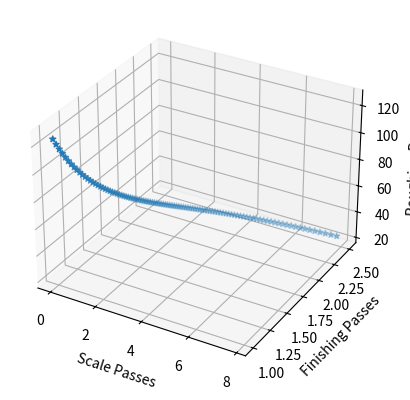
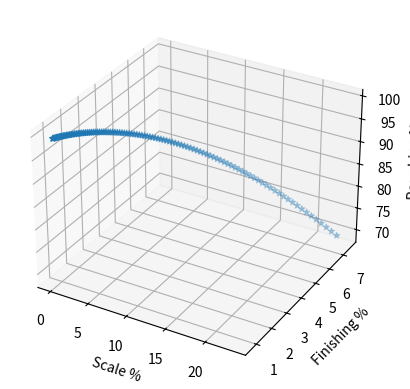

Source code (Python) for these figures, in order:
import numpy as np
import matplotlib.pyplot as plt
from mpl_toolkits import mplot3d


"""
The purpose of this program is to model the surface grinding operation for further analysis.

The model is defined as a flat bar with three zones...
Zone 1 - Millscale - While this zone is typically ignored it was causing a problem for the operator
Zone 2 - Roughing - Normal grinding
Zone 3 - Finishing - The finishing passes on the part
"""

"""Model inputs"""
n = 100                                #"Mesh" size
thick_piece = .375
thick_tgt = .25

S_thick = np.linspace(0,.0039,num=n)     #Thickness of the millscale with a max thickness of .0039
S_pd = np.linspace(.0015,.0005,num=n)     #Pass depth for scale

F_thick = np.linspace(.001,.005,num=n)     #Thickness of finishing region
F_pd = np.linspace(.001,.002,num=n)        #Pass depth for finishing

R_pd = np.linspace(.001,.005,num=n)        #Pass depth for finishing

"""Intermediate Calculations"""
thick = thick_piece-thick_tgt                       #Amount of material to be removed
R_thick = thick-S_thick-F_thick    #Thickness of roughing region

"""Pass Number Cacluations"""
S_pass = S_thick/S_pd             #Number of passes for the scale region
R_pass = R_thick/R_pd             #Number of passes for the roughing region
F_pass = F_thick/F_pd             #Number of passes for the finishing region

Pass_tot = S_pass+R_pass+F_pass   #Total number of passes required

"""Thickness validation"""
count = 0
thick_check = S_thick+F_thick+R_thick
while count != n:
    a = thick_check.item(count)
    if a == thick:
        count += 1
    else:
        dev = thick - a
        if dev <= .5:
            count += 1
        else:
            print(a,dev, "Deviation out of bounds")
ThickValid = "true"

"""Percentage Printing"""

S_pass_a = np.amax(S_pass)
R_pass_a = np.amax(R_pass)
F_pass_a = np.amax(F_pass)
Pass_tot_a = np.amax(Pass_tot)

S_per = (S_pass_a/Pass_tot_a)*100
R_per = (R_pass_a/Pass_tot_a)*100
F_per = (F_pass_a/Pass_tot_a)*100

print("-"*50)
print("Max percentages in simulation")
print("-"*50)
print(S_per, "Scale passes percentage")
print(R_per, "Roughing passes percentage")
print(F_per, "Finishing passes percentage")

print("-"*50)
print("Max passes")
print("-"*50)
print(S_pass_a, "Max scale passes")
print(R_pass_a, "Max roughing passes")
print(F_pass_a, "Max finishing passes")
print(Pass_tot_a, "Max Passes")

"""Validation"""
print("-"*50)
print("Data Checks")
print("-"*50)

if thick_tgt <= thick_piece:                                      #validating correct target vs initial
    print("VALID - Target thickness is less than total thickness")
else:
    print("INVALID - Target thickness is greater than total thickness")

if ThickValid == "true":                                        #moving routine check to validation section
    print("VALID - Every data point in valid")
else:
    print("INVALID - See first printed line")

if thick >= 0:                                             #is thickness to be removed positive
    print("VALID - Thickness to be removed in positive")
else:
    print("INVALID - Thickness to be removed is negative")

"""Percentage plotting"""

Scale_per_all = (S_pass/Pass_tot)*100
Rough_per_all = (R_pass/Pass_tot)*100
Finish_per_all = (F_pass/Pass_tot)*100


"""Plotting"""   #removed plotting due to focus
"""
#zero scale assumption
a = plt.plot(F_pass,R_pass)
plt.xlabel("Finishing Passes")
plt.ylabel("Roughing Passes")
plt.show(a)
"""

#3d plot - scale
fig = plt.figure()
ax = fig.add_subplot(111, projection='3d')
ax.scatter(S_pass,F_pass,R_pass, marker='*')
ax.set_xlabel("Scale Passes")
ax.set_zlabel("Roughing Passes")
ax.set_ylabel("Finishing Passes")
plt.show()

#3d plot - percentages
fig = plt.figure()
ax = fig.add_subplot(111, projection='3d')
ax.scatter(Scale_per_all,Finish_per_all,Rough_per_all, marker='*')
ax.set_xlabel("Scale %")
ax.set_zlabel("Roughing %")
ax.set_ylabel("Finishing %")
plt.show()